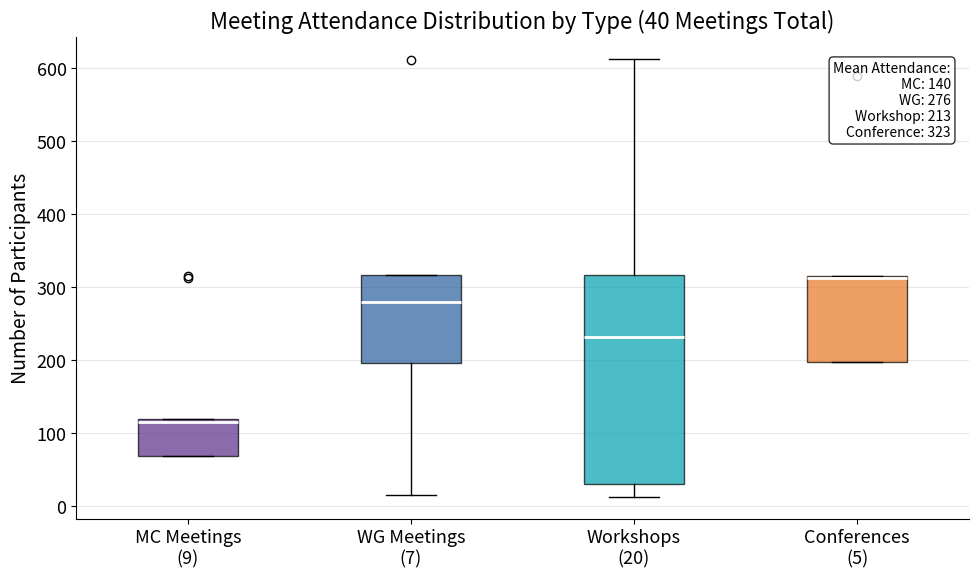

Recreate this plot in Python. (Note: this script raises an exception after producing the figure.)
"""Meetings Attendance by Type - Box/Violin Plot"""
import matplotlib.pyplot as plt
import numpy as np
from pathlib import Path

plt.rcParams.update({
    'font.size': 14, 'axes.labelsize': 14, 'axes.titlesize': 16,
    'xtick.labelsize': 13, 'ytick.labelsize': 13, 'legend.fontsize': 12,
    'figure.figsize': (10, 6), 'figure.dpi': 150
})

COST_PURPLE = '#5B2D8A'
COST_BLUE = '#2B5F9E'
COST_TEAL = '#00A0B0'
COST_ORANGE = '#E87722'

# Meeting attendance data by type
mc_attendance = [69, 69, 119, 119, 115, 69, 316, 312, 73]
wg_attendance = [137, 254, 317, 612, 317, 280, 15]
workshop_attendance = [238, 225, 317, 316, 613, 290, 570, 540, 288, 305, 12, 318, 31, 38, 19, 30, 39, 20, 35, 20]
conference_attendance = [197, 198, 315, 313, 590]

data = [mc_attendance, wg_attendance, workshop_attendance, conference_attendance]
labels = ['MC Meetings\n(9)', 'WG Meetings\n(7)', 'Workshops\n(20)', 'Conferences\n(5)']
colors = [COST_PURPLE, COST_BLUE, COST_TEAL, COST_ORANGE]

fig, ax = plt.subplots(figsize=(10, 6))

bp = ax.boxplot(data, labels=labels, patch_artist=True,
                medianprops=dict(color='white', linewidth=2))

for patch, color in zip(bp['boxes'], colors):
    patch.set_facecolor(color)
    patch.set_alpha(0.7)

ax.set_ylabel('Number of Participants')
ax.set_title('Meeting Attendance Distribution by Type (40 Meetings Total)')

ax.spines['top'].set_visible(False)
ax.spines['right'].set_visible(False)
ax.grid(axis='y', alpha=0.3)

# Add summary stats
stats_text = f'Mean Attendance:\nMC: {np.mean(mc_attendance):.0f}\nWG: {np.mean(wg_attendance):.0f}\nWorkshop: {np.mean(workshop_attendance):.0f}\nConference: {np.mean(conference_attendance):.0f}'
ax.text(0.98, 0.95, stats_text, transform=ax.transAxes, fontsize=10,
        verticalalignment='top', horizontalalignment='right',
        bbox=dict(boxstyle='round', facecolor='white', alpha=0.8))

plt.tight_layout()
plt.savefig(Path(__file__).parent / 'chart.pdf', dpi=300, bbox_inches='tight')
plt.savefig(Path(__file__).parent / 'chart.png', dpi=150, bbox_inches='tight')
plt.close()
print("Chart saved: 04_meetings_attendance")
